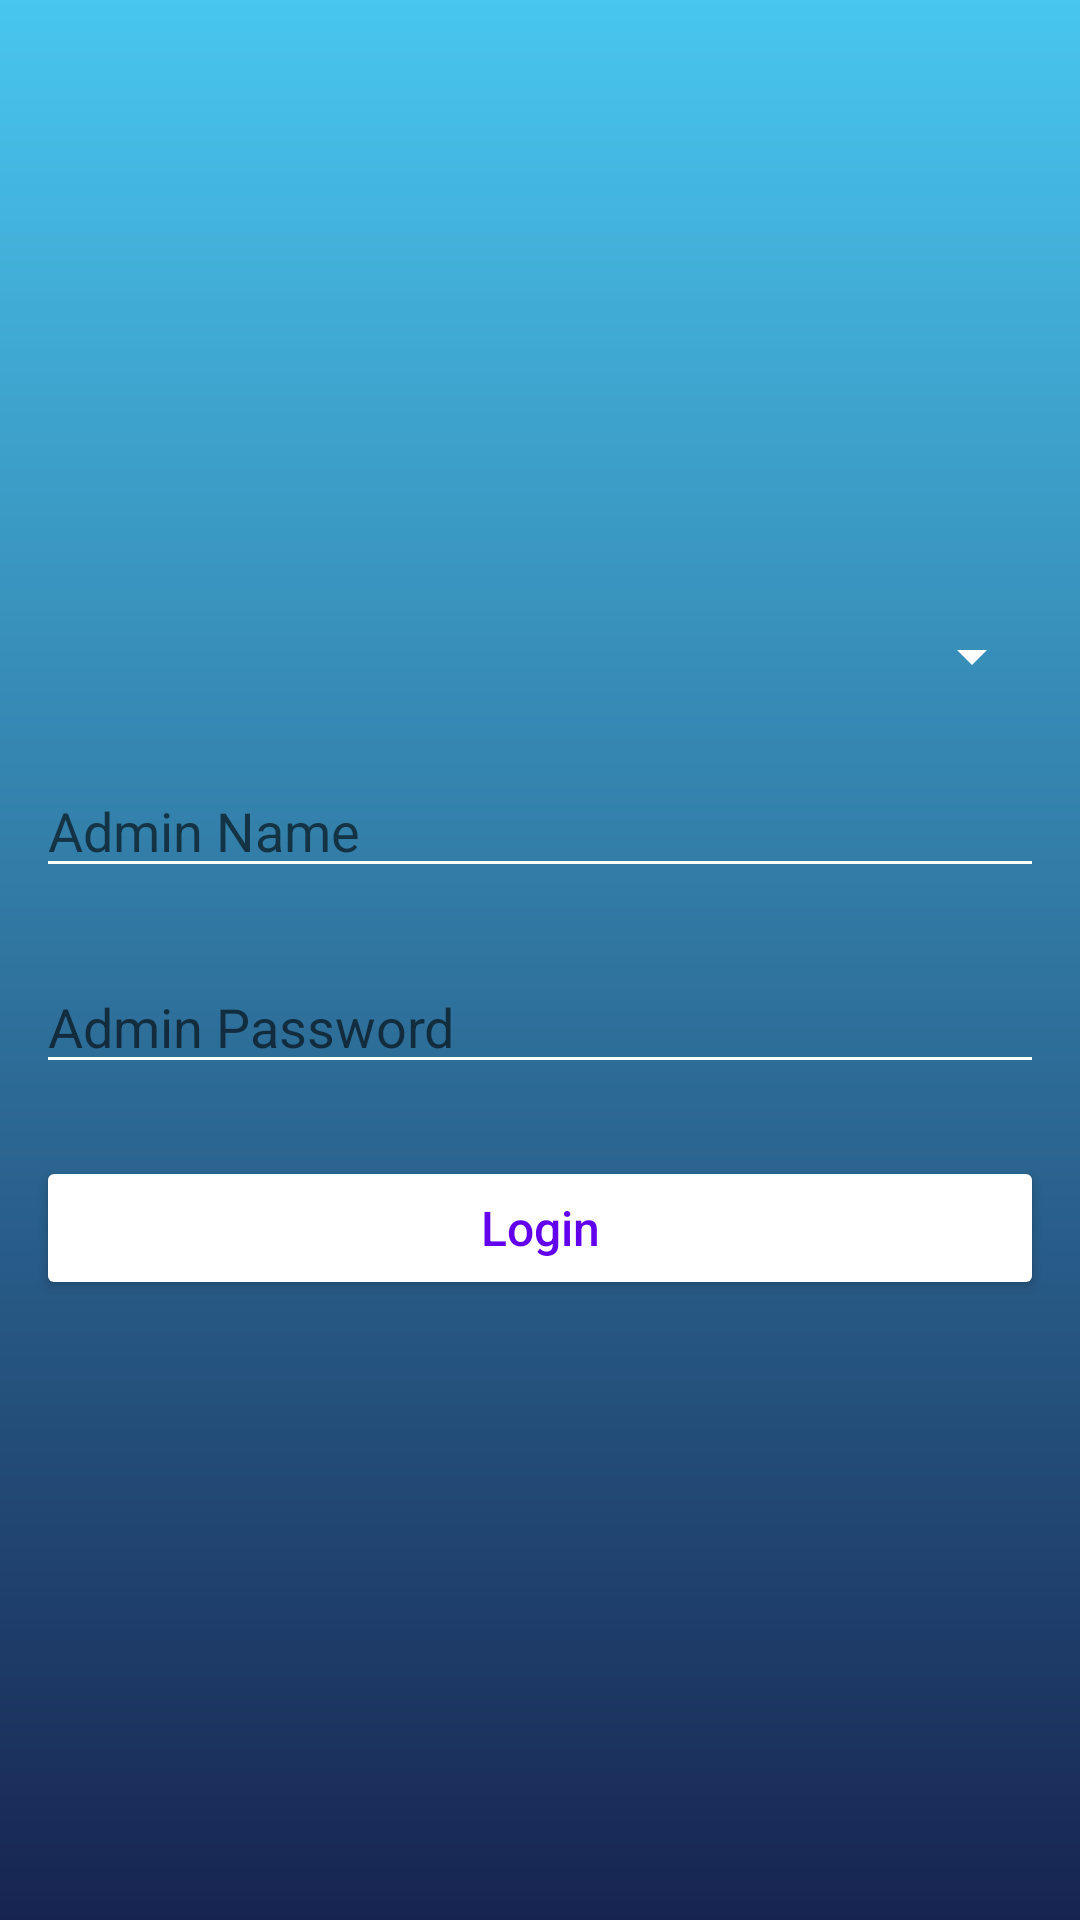

Here is an Android app screen rendered from its layout file. Give the layout XML and the strings, colors and styles it references.
<!-- AndroidManifest.xml: activity theme AppThemewithActionBar -->
<!-- res/layout/activity_adminlogin.xml -->
<?xml version="1.0" encoding="utf-8"?>
<LinearLayout xmlns:android="http://schemas.android.com/apk/res/android"
    xmlns:app="http://schemas.android.com/apk/res-auto"
    xmlns:tools="http://schemas.android.com/tools"
    android:layout_width="match_parent"
    android:layout_height="match_parent"
    tools:context=".activities.AdminloginActivity"
    android:background="@drawable/activitybg"
    android:orientation="vertical"
    android:gravity="center"
    android:id="@+id/topadmin">
    <Spinner
        android:id="@+id/admintype"
        android:layout_width="match_parent"
        android:layout_height="wrap_content"
        android:layout_margin="12dp"
        android:backgroundTint="@color/white"
        />
    <EditText
        android:id="@+id/adminname"
        android:layout_width="match_parent"
        android:layout_height="wrap_content"
        android:backgroundTint="@color/white"
        android:hint="@string/admin_name"
        android:layout_margin="12dp"/>
    <EditText
        android:id="@+id/adminpassword"
        android:layout_width="match_parent"
        android:layout_height="wrap_content"
        android:hint="@string/admin_password"
        android:backgroundTint="@color/white"
        android:layout_margin="12dp"/>
    <Button
        android:id="@+id/loginadmin"
        android:layout_width="match_parent"
        android:layout_height="wrap_content"
        android:theme="@style/borderedbutton"
        android:layout_margin="12dp"
        android:text="@string/login"/>

</LinearLayout>
<!-- resources referenced by this layout -->
<resources>
  <color name="white">#ffffff</color>
  <!-- drawable activitybg (drawable) -->
  <?xml version="1.0" encoding="utf-8"?>
  <shape xmlns:android="http://schemas.android.com/apk/res/android" android:shape="rectangle">
      <gradient android:endColor="#172451" android:startColor="#48c6ef" android:angle="-90"/>
  </shape>
  <string name="admin_name">Admin Name</string>
  <string name="admin_password">Admin Password</string>
  <string name="login">Login</string>
  <style name="borderedbutton" parent="Widget.AppCompat.Button.Colored">
          <item name="android:textColor">@color/colorPrimary</item>
          <item name="android:textSize">16sp</item>
          <item name="colorButtonNormal">@color/white</item>
          <item name="colorControlHighlight">@color/lightgrey</item>
          <item name="textAllCaps">false</item>
      </style>
  <style name="AppThemewithActionBar" parent="Theme.AppCompat.Light.DarkActionBar">
          
          <item name="colorPrimary">@color/colorPrimary</item>
          <item name="colorPrimaryDark">@color/colorPrimaryDark</item>
          <item name="colorAccent">@color/colorAccent</item>
      </style>
  <color name="colorPrimary">#6200EE</color>
  <color name="lightgrey">#63FFFFFF</color>
  <color name="colorPrimaryDark">#3700B3</color>
  <color name="colorAccent">#48c6ef</color>
</resources>
